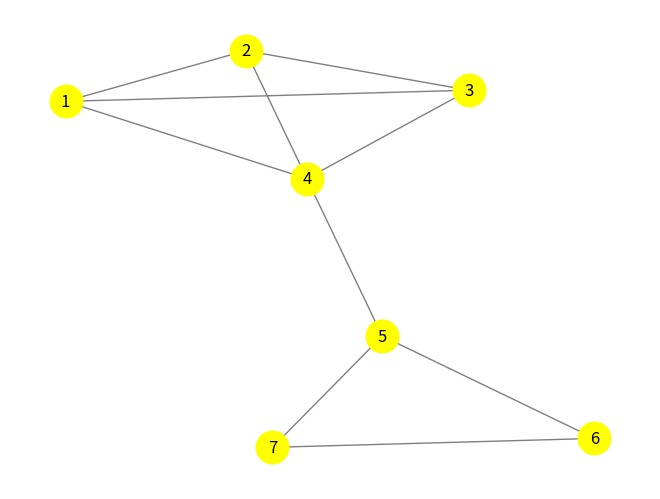
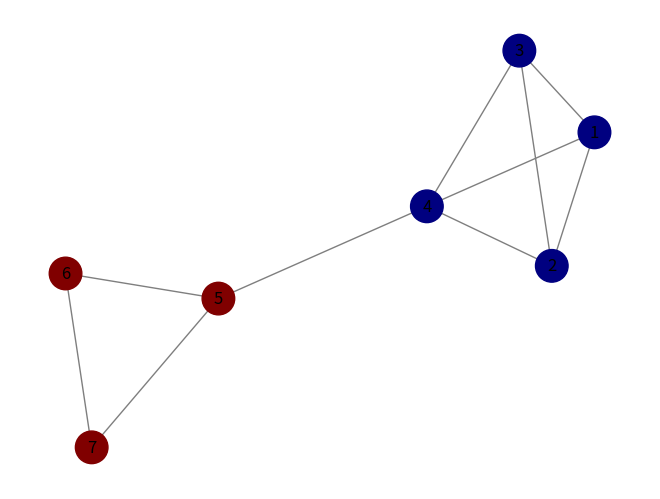
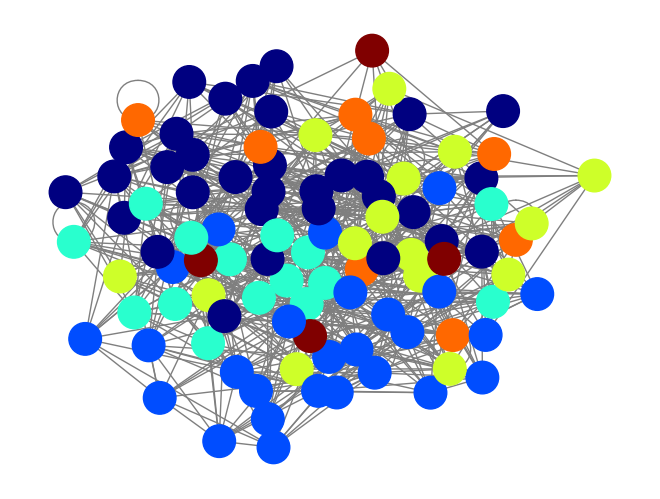

Write the Python code that produced these figures, in order.
# -*- coding: utf-8 -*-
"""
Created on Wed Jun  2 21:31:30 2021

@author: marc2
"""

import matplotlib.pyplot as plt
import networkx as nx
import random as rd

def tri_par_arrite(dico):
  L=[]
  for el in dico:
    L.append((len(dico[el]),el))
  L.sort()
  L_prime=[e[1] for e in L]
  for i in range(len(L_prime)):
    L_prime[i]=[L_prime[i],(rd.uniform(-i,i),rd.uniform(-i,i))]
  return L_prime

dico={1: [2, 3, 4], 2: [1,3,4],3:[1,2,4], 4:[1,2,3,5], 5:[4,6,7],6: [7,5], 7:[5,6]}
print(tri_par_arrite(dico))

def creation_graphe(dico):
  G = nx.Graph()
  K = dico.keys()
  n = len(dico)
  for i in dico:
    G.add_node(i)
  for i in dico:
    for j in dico[i]:
      if j in K:
        G.add_edge(i,j)
  print(G.edges)
  return G

G = creation_graphe(dico)
options = {
      'node_color' : 'yellow',
      'node_size'  : 550,
      'edge_color' : 'tab:grey',
      'with_labels': True
    }
plt.figure()
nx.draw(G,**options)
plt.show()

from networkx.algorithms import community
partition = community.greedy_modularity_communities(G)
print(len(partition))

couleurs_num = [0] *G.number_of_nodes()
print(couleurs_num)

for i in range(len(partition)):
  for j in partition[i]:
    couleurs_num[j-1] = i
print(couleurs_num)

options = {
      'cmap'       : plt.get_cmap('jet'), 
      'node_color' : couleurs_num,
      'node_size'  : 550,
      'edge_color' : 'tab:grey',
      'with_labels': True
    }
plt.figure()
nx.draw(G,**options)
plt.show()

def randdict():
  N=100
  c_min=5
  c_max=10
  d={}
  for i in range(1,N+1):
    a=rd.randint(c_min,c_max)
    def randlist(a):
      L=[]
      for j in range(a):
        L.append(rd.randint(1,N+1))
      return L
    L=randlist(a)
    d[i]=L
  return d

d=randdict()

G=creation_graphe(d)


partition = community.greedy_modularity_communities(G)
print(len(partition))

couleurs_num = [0] *G.number_of_nodes()
print(couleurs_num)

for i in range(len(partition)):
  for j in partition[i]:
    couleurs_num[j-1] = i
print(couleurs_num)

options = {
      'cmap'       : plt.get_cmap('jet'), 
      'node_color' : couleurs_num,
      'node_size'  : 550,
      'edge_color' : 'tab:grey',
      'with_labels': False
    }
plt.figure()
nx.draw(G,**options)
plt.show()
